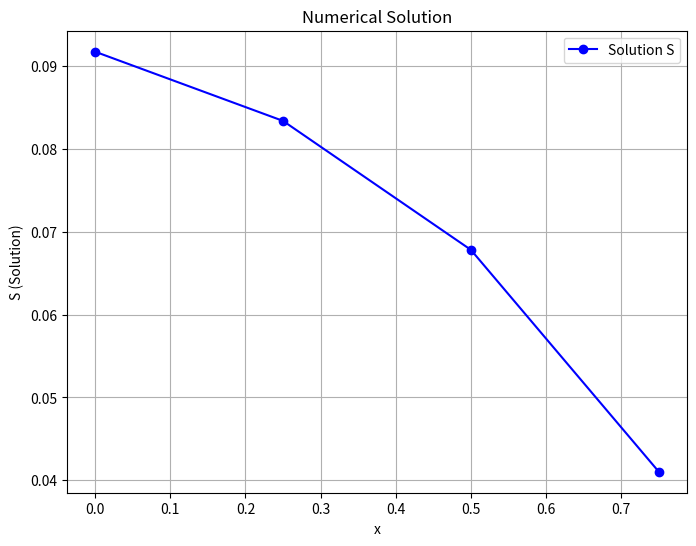
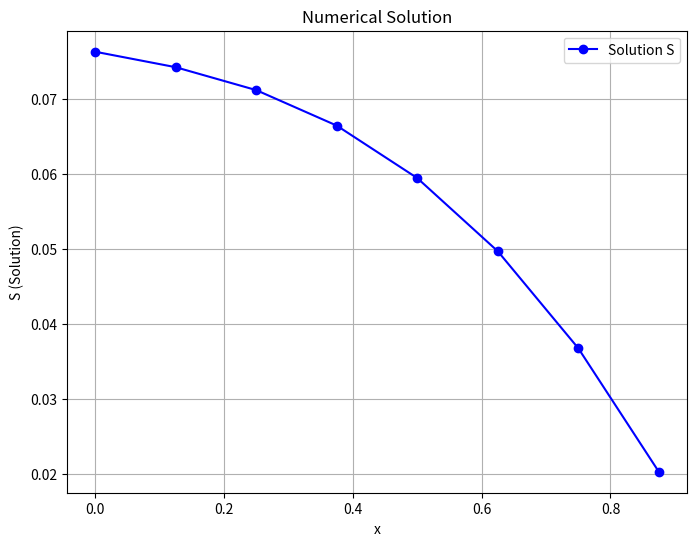
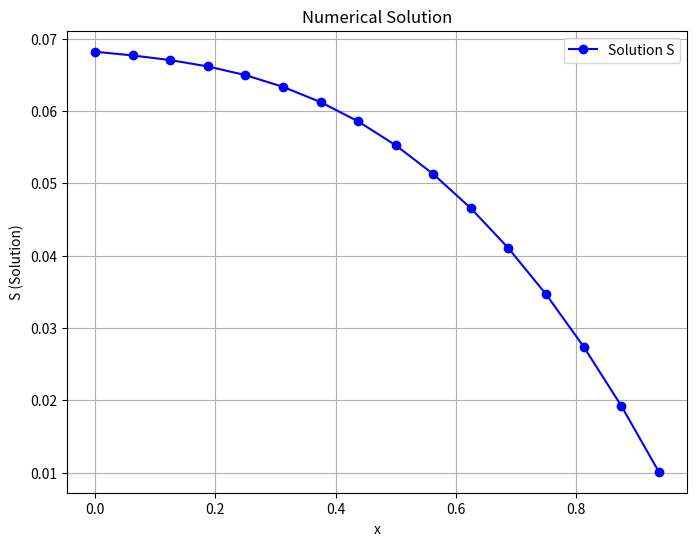
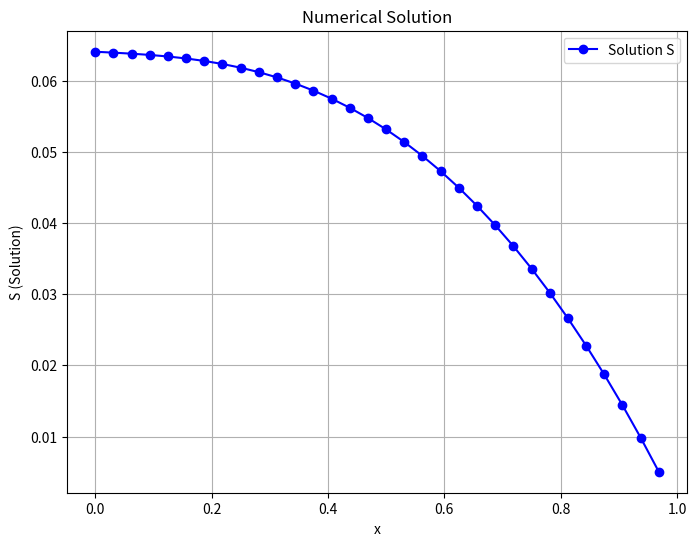
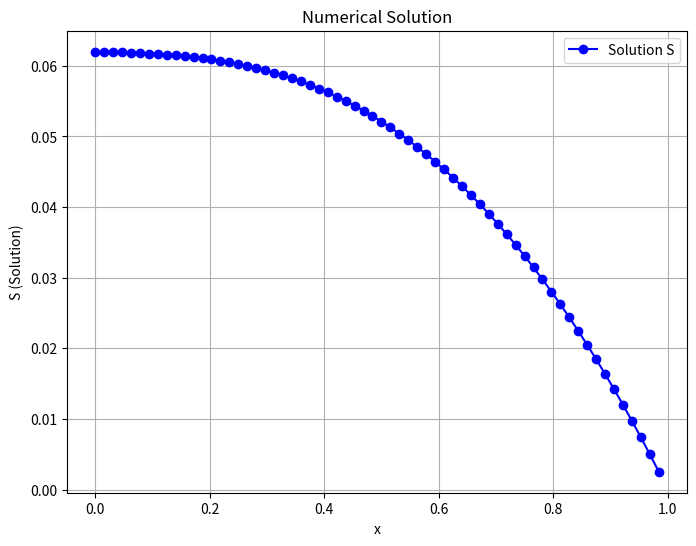
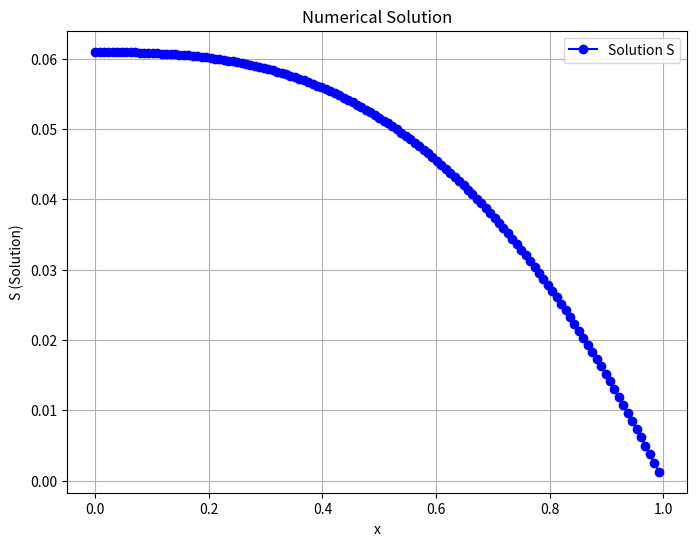

These figures' Python source, in order:
import numpy as np
import sympy as smp
from sympy import symbols, sin, exp, diff, lambdify
from scipy.sparse import diags
import scipy
import matplotlib.pyplot as plt
import sympy as smp
from sympy import symbols
    
y = symbols("y")
x = symbols("x")
alpha = 16
a = 0
b = 1
yL = 1
yR =1 
# print(x)
# h = 0.00390625
refx = np.array([0.        , 0.00390625, 0.0078125 , 0.01171875, 0.015625  ,
       0.01953125, 0.0234375 , 0.02734375, 0.03125   , 0.03515625,
       0.0390625 , 0.04296875, 0.046875  , 0.05078125, 0.0546875 ,
       0.05859375, 0.0625    , 0.06640625, 0.0703125 , 0.07421875,
       0.078125  , 0.08203125, 0.0859375 , 0.08984375, 0.09375   ,
       0.09765625, 0.1015625 , 0.10546875, 0.109375  , 0.11328125,
       0.1171875 , 0.12109375, 0.125     , 0.12890625, 0.1328125 ,
       0.13671875, 0.140625  , 0.14453125, 0.1484375 , 0.15234375,
       0.15625   , 0.16015625, 0.1640625 , 0.16796875, 0.171875  ,
       0.17578125, 0.1796875 , 0.18359375, 0.1875    , 0.19140625,
       0.1953125 , 0.19921875, 0.203125  , 0.20703125, 0.2109375 ,
       0.21484375, 0.21875   , 0.22265625, 0.2265625 , 0.23046875,
       0.234375  , 0.23828125, 0.2421875 , 0.24609375, 0.25      ,
       0.25390625, 0.2578125 , 0.26171875, 0.265625  , 0.26953125,
       0.2734375 , 0.27734375, 0.28125   , 0.28515625, 0.2890625 ,
       0.29296875, 0.296875  , 0.30078125, 0.3046875 , 0.30859375,
       0.3125    , 0.31640625, 0.3203125 , 0.32421875, 0.328125  ,
       0.33203125, 0.3359375 , 0.33984375, 0.34375   , 0.34765625,
       0.3515625 , 0.35546875, 0.359375  , 0.36328125, 0.3671875 ,
       0.37109375, 0.375     , 0.37890625, 0.3828125 , 0.38671875,
       0.390625  , 0.39453125, 0.3984375 , 0.40234375, 0.40625   ,
       0.41015625, 0.4140625 , 0.41796875, 0.421875  , 0.42578125,
       0.4296875 , 0.43359375, 0.4375    , 0.44140625, 0.4453125 ,
       0.44921875, 0.453125  , 0.45703125, 0.4609375 , 0.46484375,
       0.46875   , 0.47265625, 0.4765625 , 0.48046875, 0.484375  ,
       0.48828125, 0.4921875 , 0.49609375, 0.5       , 0.50390625,
       0.5078125 , 0.51171875, 0.515625  , 0.51953125, 0.5234375 ,
       0.52734375, 0.53125   , 0.53515625, 0.5390625 , 0.54296875,
       0.546875  , 0.55078125, 0.5546875 , 0.55859375, 0.5625    ,
       0.56640625, 0.5703125 , 0.57421875, 0.578125  , 0.58203125,
       0.5859375 , 0.58984375, 0.59375   , 0.59765625, 0.6015625 ,
       0.60546875, 0.609375  , 0.61328125, 0.6171875 , 0.62109375,
       0.625     , 0.62890625, 0.6328125 , 0.63671875, 0.640625  ,
       0.64453125, 0.6484375 , 0.65234375, 0.65625   , 0.66015625,
       0.6640625 , 0.66796875, 0.671875  , 0.67578125, 0.6796875 ,
       0.68359375, 0.6875    , 0.69140625, 0.6953125 , 0.69921875,
       0.703125  , 0.70703125, 0.7109375 , 0.71484375, 0.71875   ,
       0.72265625, 0.7265625 , 0.73046875, 0.734375  , 0.73828125,
       0.7421875 , 0.74609375, 0.75      , 0.75390625, 0.7578125 ,
       0.76171875, 0.765625  , 0.76953125, 0.7734375 , 0.77734375,
       0.78125   , 0.78515625, 0.7890625 , 0.79296875, 0.796875  ,
       0.80078125, 0.8046875 , 0.80859375, 0.8125    , 0.81640625,
       0.8203125 , 0.82421875, 0.828125  , 0.83203125, 0.8359375 ,
       0.83984375, 0.84375   , 0.84765625, 0.8515625 , 0.85546875,
       0.859375  , 0.86328125, 0.8671875 , 0.87109375, 0.875     ,
       0.87890625, 0.8828125 , 0.88671875, 0.890625  , 0.89453125,
       0.8984375 , 0.90234375, 0.90625   , 0.91015625, 0.9140625 ,
       0.91796875, 0.921875  , 0.92578125, 0.9296875 , 0.93359375,
       0.9375    , 0.94140625, 0.9453125 , 0.94921875, 0.953125  ,
       0.95703125, 0.9609375 , 0.96484375, 0.96875   , 0.97265625,
       0.9765625 , 0.98046875, 0.984375  , 0.98828125, 0.9921875 ,
       0.99609375, 1.        ])



ref = np.array([0.05980198, 0.0598006 , 0.05979919, 0.05979772, 0.05979615,
       0.05979446, 0.05979263, 0.05979061, 0.05978837, 0.0597859 ,
       0.05978316, 0.05978013, 0.05977676, 0.05977305, 0.05976895,
       0.05976443, 0.05975949, 0.05975407, 0.05974816, 0.05974174,
       0.05973476, 0.05972721, 0.05971906, 0.05971029, 0.05970086,
       0.05969076, 0.05967995, 0.05966841, 0.05965611, 0.05964304,
       0.05962915, 0.05961444, 0.05959888, 0.05958243, 0.05956508,
       0.0595468 , 0.05952757, 0.05950736, 0.05948616, 0.05946393,
       0.05944065, 0.05941631, 0.05939087, 0.05936431, 0.05933662,
       0.05930776, 0.05927772, 0.05924648, 0.05921401, 0.05918028,
       0.05914529, 0.059109  , 0.05907139, 0.05903245, 0.05899215,
       0.05895047, 0.05890739, 0.05886289, 0.05881694, 0.05876953,
       0.05872064, 0.05867025, 0.05861833, 0.05856486, 0.05850983,
       0.05845322, 0.058395  , 0.05833516, 0.05827368, 0.05821053,
       0.0581457 , 0.05807917, 0.05801091, 0.05794092, 0.05786917,
       0.05779564, 0.05772032, 0.05764318, 0.05756421, 0.05748339,
       0.05740069, 0.05731611, 0.05722963, 0.05714122, 0.05705087,
       0.05695856, 0.05686427, 0.05676799, 0.05666969, 0.05656937,
       0.056467  , 0.05636257, 0.05625605, 0.05614744, 0.05603672,
       0.05592386, 0.05580885, 0.05569168, 0.05557233, 0.05545078,
       0.05532702, 0.05520103, 0.05507279, 0.05494229, 0.05480951,
       0.05467443, 0.05453705, 0.05439733, 0.05425528, 0.05411087,
       0.05396409, 0.05381491, 0.05366334, 0.05350934, 0.05335291,
       0.05319403, 0.05303269, 0.05286886, 0.05270254, 0.05253371,
       0.05236236, 0.05218847, 0.05201202, 0.05183301, 0.05165141,
       0.05146722, 0.05128041, 0.05109098, 0.0508989 , 0.05070418,
       0.05050678, 0.0503067 , 0.05010392, 0.04989844, 0.04969022,
       0.04947927, 0.04926557, 0.0490491 , 0.04882985, 0.04860781,
       0.04838296, 0.04815529, 0.04792479, 0.04769144, 0.04745522,
       0.04721614, 0.04697417, 0.0467293 , 0.04648151, 0.0462308 ,
       0.04597715, 0.04572054, 0.04546097, 0.04519843, 0.04493289,
       0.04466435, 0.04439279, 0.04411821, 0.04384058, 0.0435599 ,
       0.04327615, 0.04298932, 0.0426994 , 0.04240638, 0.04211024,
       0.04181097, 0.04150856, 0.041203  , 0.04089428, 0.04058237,
       0.04026728, 0.03994899, 0.03962748, 0.03930275, 0.03897478,
       0.03864356, 0.03830908, 0.03797133, 0.03763029, 0.03728596,
       0.03693832, 0.03658736, 0.03623307, 0.03587544, 0.03551445,
       0.0351501 , 0.03478237, 0.03441126, 0.03403674, 0.03365881,
       0.03327746, 0.03289268, 0.03250445, 0.03211276, 0.03171761,
       0.03131898, 0.03091686, 0.03051124, 0.03010211, 0.02968945,
       0.02927327, 0.02885353, 0.02843024, 0.02800339, 0.02757296,
       0.02713894, 0.02670132, 0.02626009, 0.02581524, 0.02536676,
       0.02491463, 0.02445886, 0.02399942, 0.02353631, 0.02306951,
       0.02259902, 0.02212482, 0.02164691, 0.02116526, 0.02067989,
       0.02019076, 0.01969788, 0.01920123, 0.0187008 , 0.01819658,
       0.01768856, 0.01717673, 0.01666108, 0.0161416 , 0.01561828,
       0.01509111, 0.01456008, 0.01402517, 0.01348639, 0.01294371,
       0.01239714, 0.01184665, 0.01129224, 0.01073389, 0.01017161,
       0.00960537, 0.00903517, 0.008461  , 0.00788285, 0.0073007 ,
       0.00671456, 0.0061244 , 0.00553022, 0.00493201, 0.00432976,
       0.00372345, 0.00311309, 0.00249865, 0.00188013, 0.00125753,
       0.00063082,0])



# n =  2**3
for itr in range(2,8):
    n = 2**itr
    # print("n",n)
    h=(b-a)/n
    # print('h',h)
    
    # h = 1/2
    # n = int(b-a/h)+1
    
    Ht2 = 0.5
    # print(h)
    # c = 0.1
    
    
    X=np.linspace(a,b,n+1)
    # print('x',X)
    # print("x",X)
    Refs = np.zeros(len(X)-1)
    for i in range(len(X)-1):
        k = X[i]
        index = np.where(refx == k)[0][0]
        # print(f"The index of {k} in ref X = {index}")
        SS = ref[index]
        # print(SS)
        Refs[i] = SS
    # print("REFS",Refs)
    # Refs = np.zeros(len(X))
    # for R in range(len(X)):
    #     Refs[R] = SS
    
    
    
    
    f = -Ht2*(1-(y/(1-alpha*y)))
    # print(f)
    f_fun = smp.lambdify(y,f)
    u0y = f/2
    uxy = f
    
    
    
    # intial guess for Quassilinirization 
    
    # y0x = 
    Y = np.zeros(n+1)
    Yi = np.zeros(n+1)
    # mu = np.zeros(n+1)
    # for i in range(0,n+1):
        # mu[i] = ((1+c)**(X[i])-1)/(c)
    # print("mu",mu)
    # hb = np.zeros(n+1)
    # hf = np.zeros(n+1)
    # for i in range(1,n+1):
    #     h = mu[i-1]-mu[i]
    # for i in range(0,n):
        # hf[i+1] = mu[i+1]-mu[i]
    # hf[0]=hf[1]
        # hf[n] = 0.17A
    # hf = np.zeros(n+1)
    # for i in range(n+1):
    #     h = h
    # hb = hf
    # print("hb",hb)
    # print("hf",hf)
    
    M1 = 1/x
    #numerical values of M 
    M_fun = smp.lambdify(x,M1)
    M = np.zeros(n+1)
    
    for i in range(n+1):
        if X[i]!=0:
            M[i] = M_fun(X[i])
    
            # M[i] = 1/X[i]
        else:
            M[i]=0
    # print("M",M)    
      
    # Frist Derivative of M = Md1
    Md1 = smp.diff(M1,x)
    Md1_fun =smp.lambdify(x,Md1)
    # print(Md1)
    Md2 = smp.diff(Md1,x)
    Md2_fun =smp.lambdify(x,Md2)
    
    Md1 = np.zeros(n+1)
    Md2 = np.zeros(n+1)
    # print(Md2)
    for i in range(n+1):
        if X[i]!=0:
                Md1[i] = Md1_fun(X[i])
                Md2[i] = Md2_fun(X[i])
                # M[i] = 1/X[i]
        else:
            Md1[i]=0
            Md2[i]=0
    
        
    
    Y = np.zeros(n)
    Y0 = np.zeros(n)
    # print(Y)
    Y1 = np.zeros(n+1)
    Y2 = np.zeros(n+1)
    uy1 = np.zeros(n+1)
    uy2 = np.zeros(n+1)
    u1 = np.zeros(n+1)
    Vt1 = np.zeros(n+1)
    Vt2 = np.zeros(n+1)
    Ut1 = np.zeros(n+1)
    Ut2 = np.zeros(n+1)
    
    for i in range(n):
        Y0[i] = 1/(1+alpha)
    
    for l in range(5):
        for i in range(n): 
            # Y0[i] = 1/(1+alpha)
            # Y0 = np.array([0.0090162 ,0.01068306 ,0.01205378 ,0.00906355])
            
            Y[i] = -Ht2*(1-(Y0[i]/1-alpha*Y0[i]))
        
            uy1[i] = Ht2/(1-alpha*Y[i]**2)
            uy2[i] = 2*alpha*((1-alpha*Y[i])*Y2[i]+3*alpha*Y1[i]**2)/(1-alpha*Y[i])**4
            u1[i] = Ht2*(Y1[i])/(1-alpha*Y[i])**2
            # 
        # Y = Yi
        # Y = np.array([0.14206078,0.13517144,0.39992203,0.90909091])
        # print("1",Y)
        Ut = np.zeros(n)
        Vt = np.zeros(n)
        for i in range(1,n):
            Ut[i] = Ht2/(1-alpha*Y[i])**256
            Ut[0] = Ht2/(1-alpha*Y[0])**2*(0.5)
            Ut1[i-1] = Ut[i]-Ut[i-1]
            Ut2[i-1] = Ut1[i]-Ut1[i-1]
            # Ut1 = np.array([0.2455157,0,0,0,0,0])
            # Ut2 = np.array([-0.2455157,0,0,0,0,0])
            
            Vt[i] = f_fun(Y[i]) -Y[i]*Ht2/(1-alpha*Y[i])**2
            Vt[0] = (f_fun(Y[0]))/2 -Y[0]*Ht2/(1-alpha*Y[0])**2
            Vt1[i-1] = Vt[i]-Vt[i-1]
            Vt2[i-1] =  Vt1[i]-Vt1[i-1]
            # Vt1 = np.array([-0.27252252,0,0,0,0,0])
            # Vt2 = np.array([0.27252252,0,0,0,0,0])
            
        # values of ai,bi,ci,di
        ai = np.zeros(n)
        bi= np.zeros(n)
        ci= np.zeros(n)
        di= np.zeros(n)
        for i in range (0,n):
           ai[i] = 1-(h**2/12)*M[i]**2+(h**2/12)*Ut[i]+(h**2/12)*(2*Md1[i])+M[i]+(M[i]**2)*(h**2/6)
           bi[i] = -(h**2/12)*M[i]*Md1[i]+(h**2/12)*M[i]*Ut[i]-(h**2/12)*(2*Ut1[i])+(h**2/12)*Md2[i]-(h**2/6)*Ut[i]+(h**2/6)*Md1[i]
           ci[i] = (h**2/12)*M[i]*Vt1[i]-(h**2/12)*Vt2[i]-(h**2/6)*Ut1[i]-Ut[i]
           di[i] = (h**2/12)*(-M[i]*Vt1[i])+(h**2/12)*Vt2[i]-(h**2/6)*Vt1[i]-Vt[i] 
           
        # for tridiagonal system 
        p = np.zeros(n)
        q = np.zeros(n)
        r = np.zeros(n)
        s = np.zeros(n)
        rt = np.zeros(n)
        st = np.zeros(n)
        
        for i in range(0,n):
            p[i] = ai[i]/(h**2)
            q[i] = -bi[i]/(2*h)
            
        # for i in range(1,n-1):
            r[i] = -2*ai[i]/(h**2)
            # rt[i] = 2*ai[i]/(h*(h+hf[i+1]))
            # s[i] = bi[i]*hf[i+1]/(h*(h+hf[i+1]))
            # st[i] = bi[i]*h/(hf[i+1]*(h+hf[i+1]))
        
        vi = np.zeros(n)
        wi = np.zeros(n)
        wti = np.zeros(n)
        for i in range(n):
            vi[i] = r[i]+ci[i]
            wti[i] = p[i]+q[i]
        for i in range(1,n):
            wi[i-1] = p[i]-q[i]
            
        
        # Sparse matrix A setup
        A = diags([wi, vi, wti], [-1,0,1], shape=(n,n)).toarray()
        A[0,1] = 2*ai[0]/h**2
    # print(A)
    
        R= np.zeros(n)
        for i in range(n):
            R[i] = -di[i]    
        S = np.linalg.solve(A,R)
        Y0 = S
    # print("S",Y0)
    # ref = max(S)
    # ref =abs(0.011301419027215123-max(S))
    # print('ref',ref)
    # Adjust X to match the dimensions of S
    
    
    
    E = max(abs(Refs-Y0))
    print(f"The Error on h = {h} is {E}")
    
    
    
     
    plt.figure(figsize=(8, 6))
    plt.plot(X[:n], S, marker='o', linestyle='-', color='b', label="Solution S")
    plt.xlabel("x")
    plt.ylabel("S (Solution)")
    plt.title("Numerical Solution")
    plt.legend()
    plt.grid()
    plt.show()














# _____________________________________________________________

# import numpy as np 

# # r = np.array([0.05980198,0.05850983305785109,0.05089890342459491,0.03250444850700472,0.0])
# # a1 = np.array([0.07977774, 0.07406837,0.0614425,0.03782562,0.0])

# # E = max(abs(r-a1))

# # # 0.019975760000000002


# r = np.array([0.05980198198527513,0.05959887624729718,0.05850983305785109,0.05580885423315288,0.05089890342459491,0.043276147592111784,0.03250444850700472,0.01819657599816907,0.0])
# a2 = np.array([0.07017626,0.06876637,0.06640465,0.062406,0.05618576,0.04724611,0.03515385,0.01952276,0.0])

# E = max(abs(r-a2))
# # 0.010374278014724875

# # x [0.    0.125 0.25  0.375 0.5   0.625 0.75  0.875 1.   ]

# _______________________________________________________________

# import numpy as np

# array = np.arange(0, 1.001, 0.00390625)
# k = 0.625
# index = np.where(array == k)[0][0]
# print(f"The index of 0.625 is {index}")
